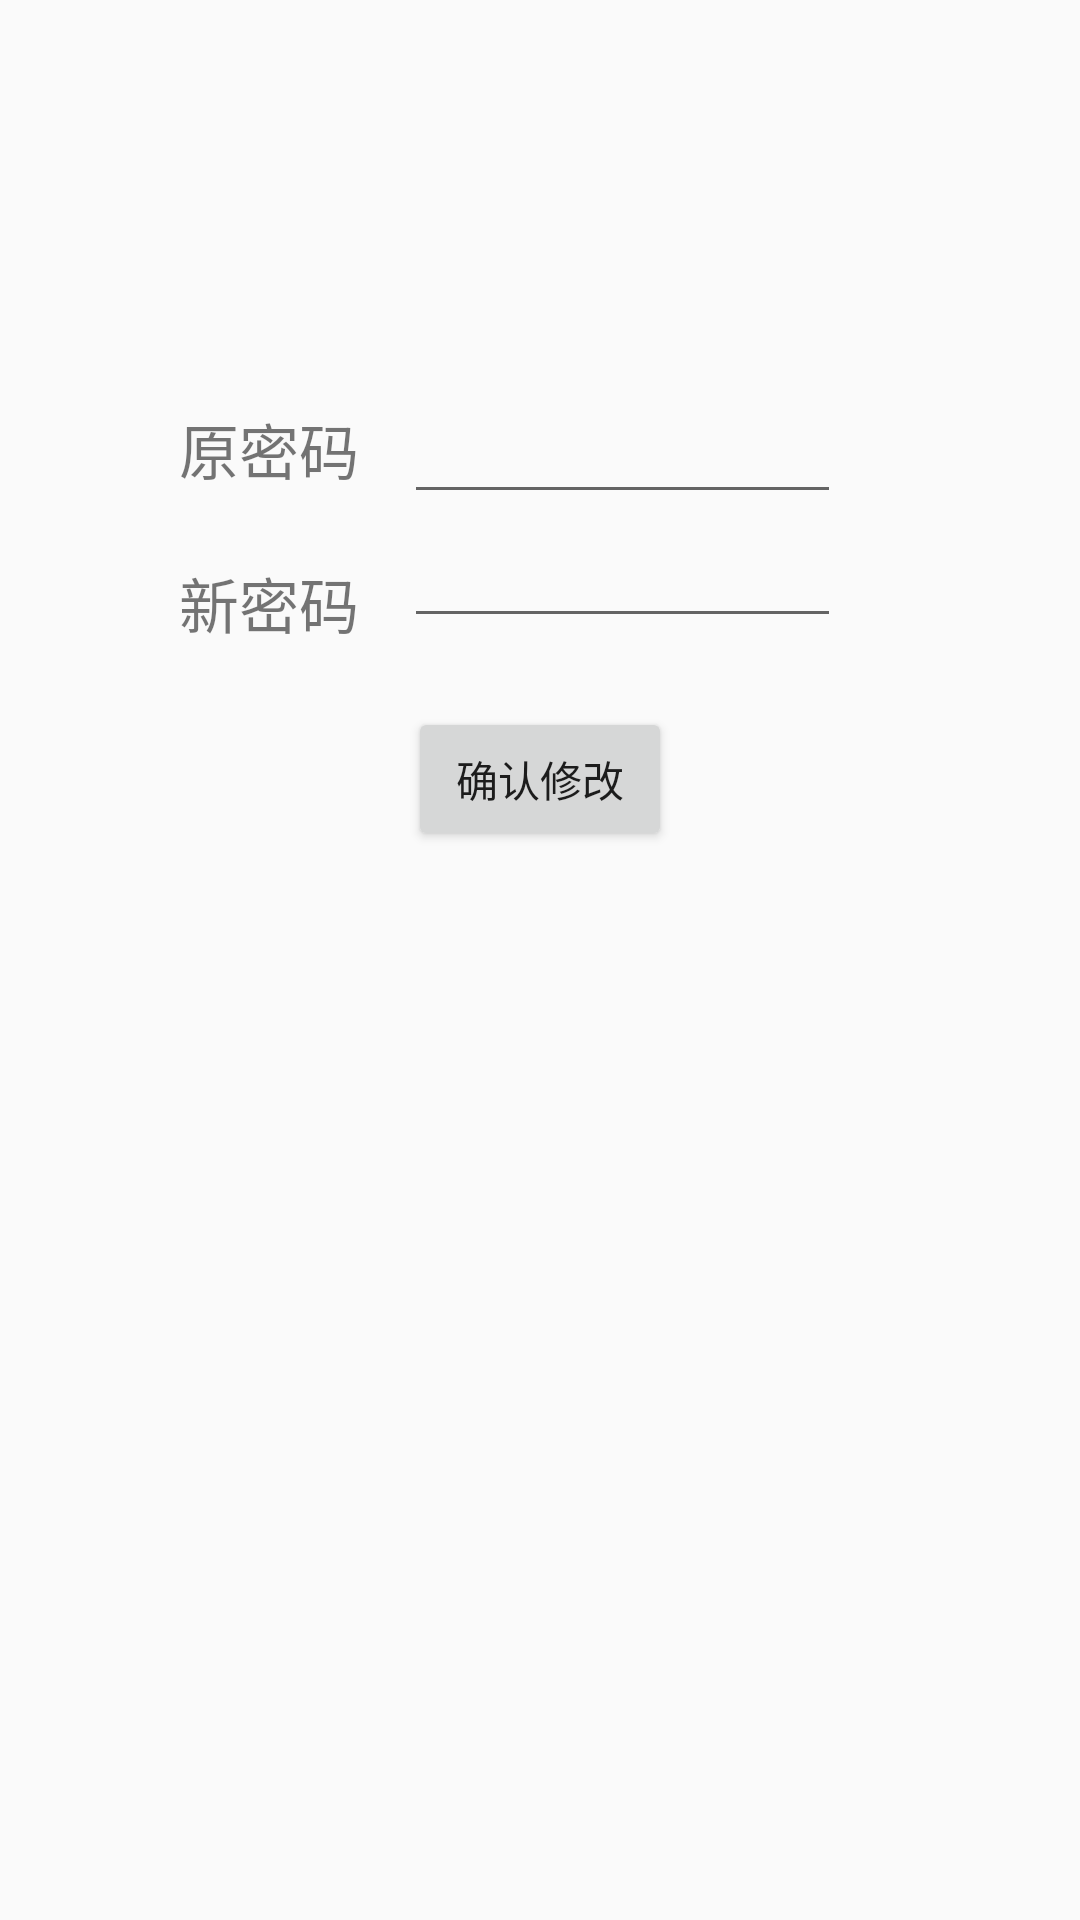

Produce the Android XML layout that renders to this screen, including the resource entries it uses.
<!-- AndroidManifest.xml: application theme AppTheme -->
<!-- res/layout/activity_change_pwd.xml -->
<?xml version="1.0" encoding="utf-8"?>
<RelativeLayout xmlns:android="http://schemas.android.com/apk/res/android"
    xmlns:tools="http://schemas.android.com/tools"
    android:layout_width="match_parent"
    android:layout_height="match_parent"
    android:paddingBottom="@dimen/activity_vertical_margin"
    android:paddingLeft="@dimen/activity_horizontal_margin"
    android:paddingRight="@dimen/activity_horizontal_margin"
    android:paddingTop="@dimen/activity_vertical_margin"
    tools:context="zju.kevin.mytest.ChangePWD">
    <LinearLayout
        android:id="@+id/root"
        android:layout_width="match_parent"
        android:layout_height="wrap_content"
        android:layout_marginRight="80dp"
        android:layout_marginLeft="60dp"
        android:layout_marginTop="130dp"
        android:orientation="horizontal">
        <LinearLayout
            android:layout_width="wrap_content"
            android:layout_height="wrap_content"
            android:orientation="vertical">
            <TextView
                android:layout_width="match_parent"
                android:layout_height="wrap_content"
                android:text="原密码"
                android:layout_marginTop="5dp"
                android:textSize="20sp"/>
            <TextView
                android:layout_width="wrap_content"
                android:layout_height="wrap_content"
                android:text="新密码"
                android:textSize="20sp"
                android:layout_marginTop="22dp"/>
        </LinearLayout>
        
        <LinearLayout
            android:layout_width="wrap_content"
            android:layout_height="wrap_content"
            android:layout_weight="2"
            android:orientation="vertical">
            <EditText
                android:layout_width="match_parent"
                android:layout_height="wrap_content"
                android:layout_marginLeft="15dp"/>
            <EditText
                android:layout_width="match_parent"
                android:layout_height="wrap_content"
                android:layout_marginLeft="15dp" />
        </LinearLayout>
    </LinearLayout>
<Button
    android:id="@+id/chgpwd_btn"
    android:layout_width="wrap_content"
    android:layout_height="wrap_content"
    android:layout_below="@+id/root"
    android:layout_centerHorizontal="true"
    android:layout_marginTop="20dp"
    android:text="确认修改"/>
</RelativeLayout>
<!-- resources referenced by this layout -->
<resources>
  <style name="AppTheme" parent="Theme.AppCompat.Light.DarkActionBar">
          
          <item name="colorPrimary">@color/colorPrimary</item>
          <item name="colorPrimaryDark">@color/colorPrimaryDark</item>
          <item name="colorAccent">@color/colorAccent</item>
      </style>
  <color name="colorPrimary">#3F51B5</color>
  <color name="colorPrimaryDark">#303F9F</color>
  <color name="colorAccent">#FF4081</color>
</resources>
